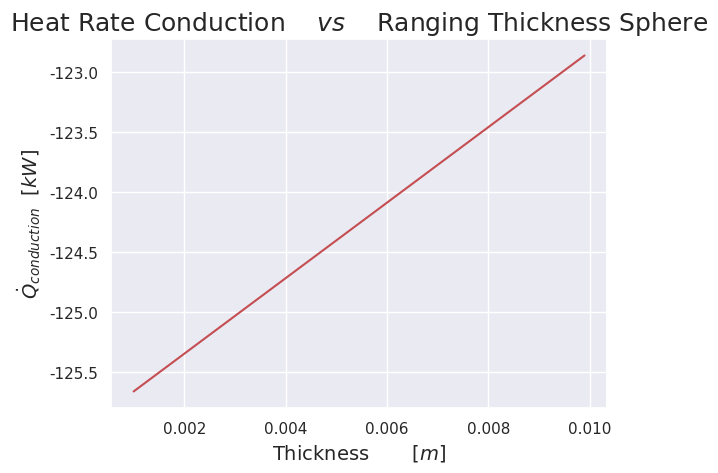

Generate this figure with matplotlib:
# [redacted]
# 10 March 2021
# License MIT
# Transport Phenomena: Python Program-Assignment 2.2

import matplotlib.pyplot as plt
import seaborn as sns
import numpy as np
sns.set()

# Is a sphere we calculate the Perimeter
def As(D,Dx):
    # Here we calculate the perimeter how the mean of the thickness
    Per1 = np.pi*D
    Per2 = np.pi*(D-Dx)
    return (Per2+Per1)/2

def Qcond(T2,T1,Dx,As):
    # k = [W/m*K]
    y = (-80.2)*As*(T2-T1)/Dx
    return y

Range_thick = np.arange(1e-3,0.010,0.0001)
Sup_A = As(0.2,Range_thick)

Q = Qcond(5,0,2e-3,Sup_A)/1000 #[kW]

plt.figure(1)
plt.plot(Range_thick,Q,color='r')
plt.title("Heat Rate Conduction\t$vs$\tRanging Thickness Sphere",fontsize= 18)
plt.xlabel("Thickness\t[$m$]",fontsize= 14)
plt.ylabel("$\dot{Q}_{conduction}$\t$[kW]$",fontsize= 14)
plt.show()